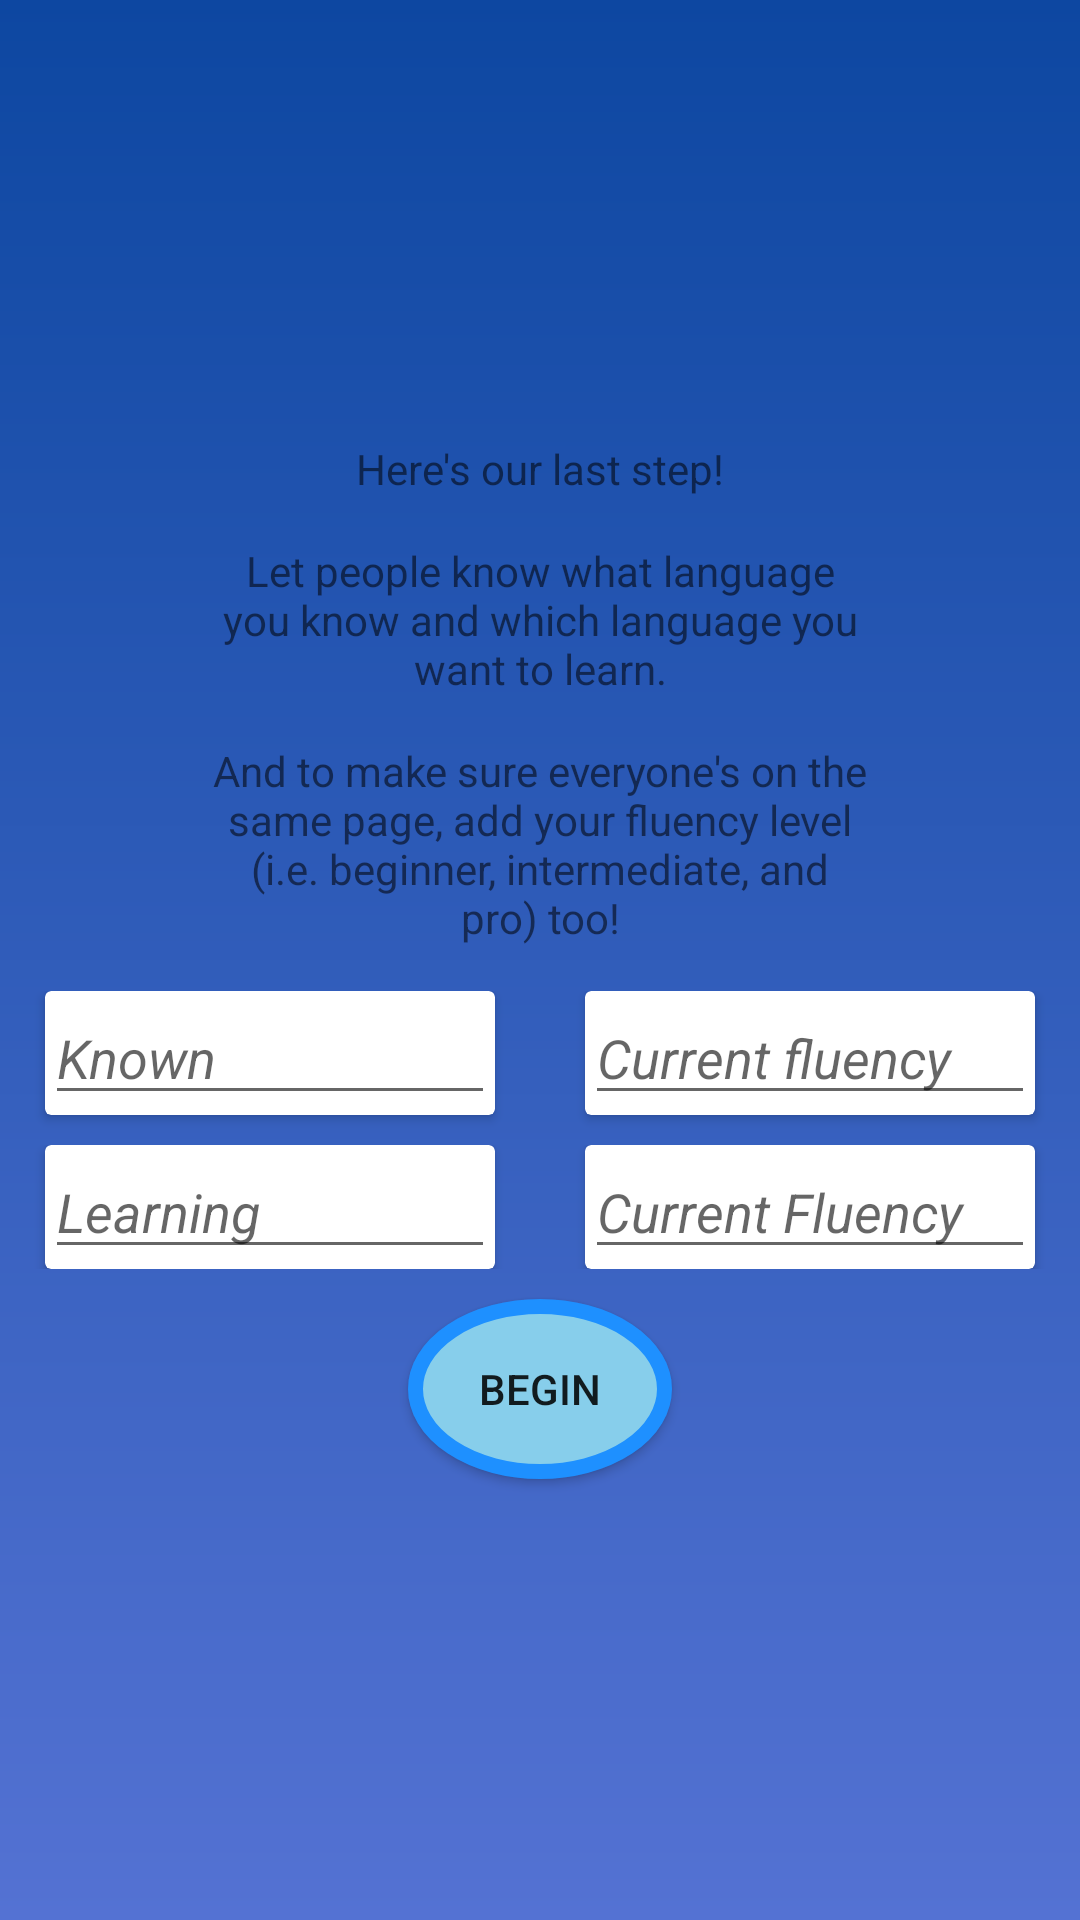

The Android layout XML behind this screen, and the referenced resources:
<!-- AndroidManifest.xml: application theme AppTheme -->
<!-- res/layout/language_fragment.xml -->
<LinearLayout
    xmlns:android="http://schemas.android.com/apk/res/android"
    xmlns:tools="http://schemas.android.com/tools"
    android:layout_width="match_parent"
    android:layout_height="match_parent"
    android:orientation="vertical"
    xmlns:card_view="http://schemas.android.com/tools"
    tools:context="com.nyc.polymerse.Profile_Creation.Location_Fragment"
    android:layout_centerInParent="true"
    android:gravity="center"
    android:background="@drawable/gradient_background">


    <TextView
            android:id="@+id/closing_TV"
            android:layout_width="wrap_content"
            android:layout_height="wrap_content"
            android:layout_marginBottom="15dp"
            android:text="Here's our last step!"/>

    <TextView
        android:id="@+id/lang_TV"
        android:layout_width="220dp"
        android:layout_height="wrap_content"
        android:layout_marginBottom="15dp"
        android:textAlignment="center"
        android:text="Let people know what language you know and which language you want to learn."
        />

    <TextView
        android:id="@+id/difficulty_TV"
        android:layout_width="220dp"
        android:layout_height="wrap_content"
        android:layout_marginBottom="15dp"
        android:textAlignment="center"
        android:text="And to make sure everyone's on the same page, add your fluency level (i.e. beginner, intermediate, and pro) too!"/>

    <LinearLayout
        android:layout_width="wrap_content"
        android:layout_height="wrap_content"
        android:orientation="horizontal">

        <android.support.v7.widget.CardView
            android:id="@+id/known_card"
            android:layout_width="wrap_content"
            android:layout_height="wrap_content"
            android:layout_marginStart="15dp"
            android:layout_marginEnd="15dp"
            android:layout_marginBottom="10dp"
            card_view:cardElevation="20dp"
            card_view:cardUseCompatPadding="true"
            card_view:cardBorder="20dp"
            card_view:cardCornerRadius= "20dp"
            >

            <android.support.design.widget.TextInputEditText
                android:id="@+id/known_input"
                android:layout_width="150dp"
                android:layout_height="wrap_content"
                android:layout_alignParentStart="true"
                android:layout_alignParentTop="true"
                android:layout_gravity="bottom"
                android:textStyle="italic"
                android:hint="Known" />

        </android.support.v7.widget.CardView>

        <android.support.v7.widget.CardView
            android:id="@+id/fluent_level_card"
            android:layout_width="wrap_content"
            android:layout_height="wrap_content"
            android:layout_marginStart="15dp"
            android:layout_marginEnd="15dp"
            android:layout_marginBottom="10dp"
            card_view:cardElevation="20dp"
            card_view:cardUseCompatPadding="true"
            card_view:cardBorder="20dp"
            card_view:cardCornerRadius= "20dp"
            >

            <android.support.design.widget.TextInputEditText
                android:id="@+id/fluent_level_input"
                android:layout_width="150dp"
                android:layout_height="wrap_content"
                android:layout_alignParentStart="true"
                android:layout_alignParentTop="true"
                android:layout_gravity="bottom"
                android:textStyle="italic"
                android:hint="Current fluency" />

        </android.support.v7.widget.CardView>
    </LinearLayout>

    <LinearLayout
        android:layout_width="wrap_content"
        android:layout_height="wrap_content"
        android:orientation="horizontal">

        <android.support.v7.widget.CardView
            android:id="@+id/learn_card"
            android:layout_width="wrap_content"
            android:layout_height="wrap_content"
            android:layout_marginStart="15dp"
            android:layout_marginEnd="15dp"
            card_view:cardElevation="20dp"
            card_view:cardUseCompatPadding="true"
            card_view:cardBorder="20dp"
            card_view:cardCornerRadius= "20dp"
            >

            <android.support.design.widget.TextInputEditText
                android:id="@+id/lang_learn_input"
                android:layout_width="150dp"
                android:layout_height="wrap_content"
                android:layout_alignParentStart="true"
                android:layout_alignParentTop="true"
                android:layout_gravity="bottom"
                android:textStyle="italic"
                android:hint="Learning" />

        </android.support.v7.widget.CardView>

        <android.support.v7.widget.CardView
            android:id="@+id/learning_card"
            android:layout_width="wrap_content"
            android:layout_height="wrap_content"
            android:layout_marginStart="15dp"
            android:layout_marginEnd="15dp"
            card_view:cardElevation="20dp"
            card_view:cardUseCompatPadding="true"
            card_view:cardBorder="20dp"
            card_view:cardCornerRadius= "20dp"
            >

            <android.support.design.widget.TextInputEditText
                android:id="@+id/fluency_learn_input"
                android:layout_width="150dp"
                android:layout_height="wrap_content"
                android:layout_alignParentStart="true"
                android:layout_alignParentTop="true"
                android:layout_gravity="bottom"
                android:textStyle="italic"
                android:hint="Current Fluency" />

        </android.support.v7.widget.CardView>
</LinearLayout>

    <Button
        android:id="@+id/begin_button"
        android:layout_width="wrap_content"
        android:layout_height="wrap_content"
        android:layout_marginTop="10dp"
        android:text="@string/begin"
        android:layout_gravity="center"
        android:background="@drawable/button_round"
        />

</LinearLayout>
<!-- resources referenced by this layout -->
<resources>
  <!-- drawable button_round (drawable) -->
  <?xml version="1.0" encoding="utf-8"?>
  <selector xmlns:android="http://schemas.android.com/apk/res/android">
      <item
          android:state_pressed="true">
          <shape android:shape="oval">
              <stroke android:color="#1E90FF" android:width="5dp" />
              <solid android:color="#1979A0"/>
              <size android:width="60dp" android:height="60dp"/>
          </shape>
  
      </item>
      <item>
          <shape android:shape="oval">
              <stroke android:color="#1E90FF" android:width="5dp" />
              <solid android:color="#87CEEB"/>
              <size android:width="60dp" android:height="60dp"/>
          </shape>
      </item>
  
  </selector>
  <!-- drawable gradient_background (drawable) -->
  <?xml version="1.0" encoding="utf-8"?>
  <shape xmlns:android="http://schemas.android.com/apk/res/android"
      android:shape="rectangle">
  
      <gradient
          android:startColor="#0d47a1"
          android:endColor="#5472d3"
          android:angle="270"
          android:type="linear"/>
  
  
  
  </shape>
  <string name="begin">Begin</string>
  <style name="AppTheme" parent="Theme.AppCompat.Light.DarkActionBar">
          
          <item name="colorPrimary">@color/primaryColor</item>
          <item name="colorPrimaryDark">@color/primaryMediumColor</item>
          <item name="colorAccent">@color/secondaryColor</item>
          <item name="android:actionOverflowButtonStyle">@style/MyActionButtonOverflow</item>
      </style>
  <color name="primaryColor">#00acc1</color>
  <color name="primaryMediumColor">#007c91</color>
  <color name="secondaryColor">#a5d6a7</color>
  <style name="MyActionButtonOverflow" parent="android:style/Widget.Holo.Light.ActionButton.Overflow">
          <item name="android:src">@drawable/ic_profile_black_24dp</item>
          <item name="android:background">?android:attr/actionBarItemBackground</item>
          <item name="android:contentDescription">"Lala"</item>
      </style>
</resources>
